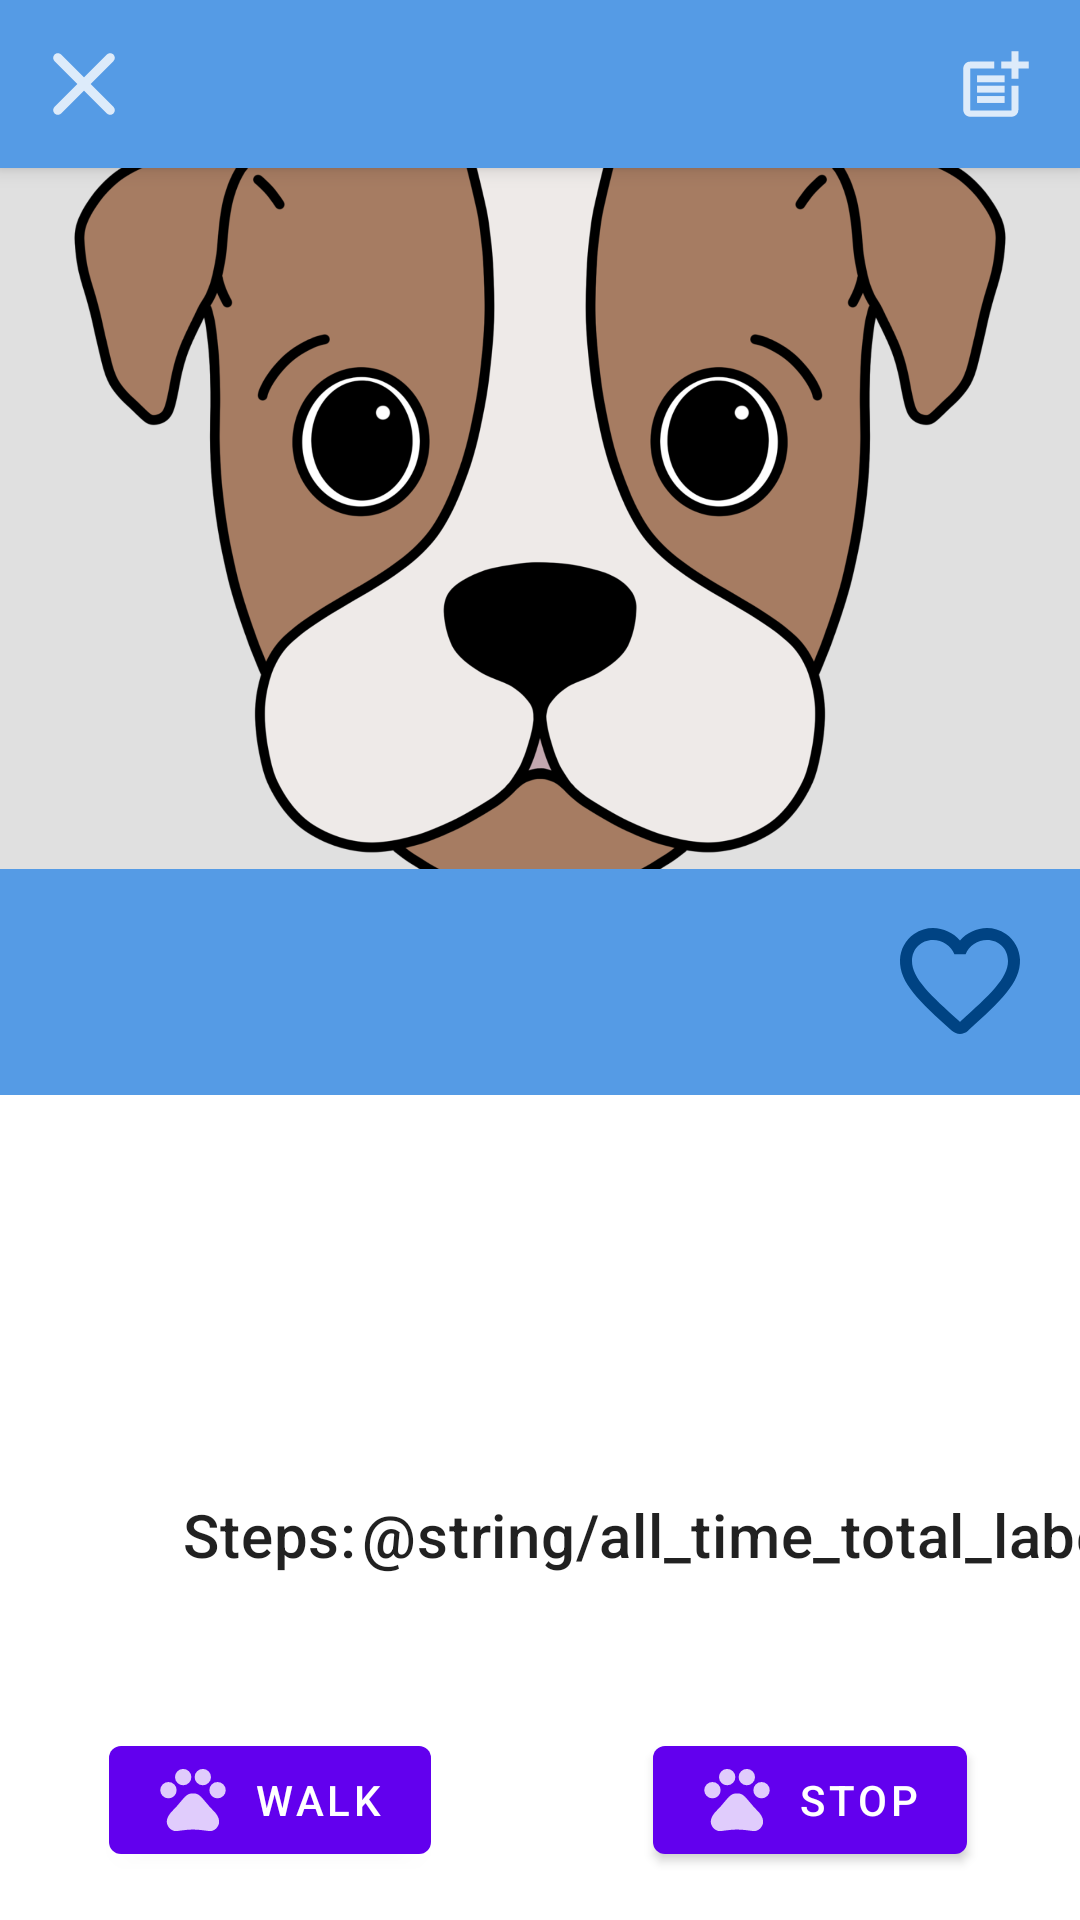

Android layout source for this screen:
<!-- AndroidManifest.xml: application theme AppTheme -->
<!-- res/layout/activity_pet_details.xml -->
<?xml version="1.0" encoding="utf-8"?>
<androidx.coordinatorlayout.widget.CoordinatorLayout xmlns:android="http://schemas.android.com/apk/res/android"
    xmlns:app="http://schemas.android.com/apk/res-auto"
    xmlns:tools="http://schemas.android.com/tools"
    android:layout_width="match_parent"
    android:layout_height="match_parent">

    <com.google.android.material.appbar.AppBarLayout
        android:layout_width="match_parent"
        android:layout_height="?actionBarSize"
        android:background="@android:color/transparent">

        <com.google.android.material.appbar.MaterialToolbar
            android:id="@+id/details_toolbar"
            android:layout_width="match_parent"
            android:layout_height="match_parent"
            android:background="@color/primaryLightColor"
            app:navigationIcon="@drawable/ic_close_white">

            <RelativeLayout
                android:layout_width="match_parent"
                android:layout_height="match_parent">

                <ImageView
                    android:id="@+id/add_widget_icon"
                    android:layout_width="wrap_content"
                    android:layout_height="wrap_content"
                    android:layout_alignParentEnd="true"
                    android:layout_alignParentRight="true"
                    android:layout_centerVertical="true"
                    android:layout_margin="16dp"
                    android:background="?selectableItemBackgroundBorderless"
                    android:focusable="true"
                    android:src="@drawable/add_to_widgets_icon" />
            </RelativeLayout>
        </com.google.android.material.appbar.MaterialToolbar>
    </com.google.android.material.appbar.AppBarLayout>

    <View
        android:id="@+id/details_snackbar_view"
        android:layout_width="wrap_content"
        android:layout_height="wrap_content" />

    <androidx.constraintlayout.widget.ConstraintLayout
        android:layout_width="match_parent"
        android:layout_height="match_parent"
        app:layout_behavior="com.google.android.material.appbar.AppBarLayout$ScrollingViewBehavior">

        <ImageView
            android:id="@+id/details_pet_image"
            android:layout_width="match_parent"
            android:layout_height="0dp"
            android:background="@color/parentBackgroundColor"
            android:contentDescription="@string/details_image_content_description"
            android:scaleType="centerCrop"
            android:src="@drawable/dog_photo"
            app:layout_constraintBottom_toTopOf="@+id/guideline"
                app:layout_constraintEnd_toEndOf="parent"
                app:layout_constraintStart_toStartOf="parent"
                app:layout_constraintTop_toTopOf="parent"
                app:layout_constraintVertical_bias="0.0" />

            <RelativeLayout
                android:id="@+id/title_container"
                android:layout_width="0dp"
                android:layout_height="wrap_content"
                android:background="@color/primaryLightColor"
                android:padding="8dp"
                app:layout_constraintEnd_toEndOf="parent"
                app:layout_constraintHorizontal_bias="0.0"
                app:layout_constraintStart_toStartOf="parent"
                app:layout_constraintTop_toTopOf="@+id/guideline">


                <TextView
                    android:id="@+id/details_pet_name"
                    android:layout_width="wrap_content"
                    android:layout_height="wrap_content"
                    android:textAppearance="@style/TextAppearance.MaterialComponents.Headline5"
                    android:textColor="@android:color/white"
                    tools:text="Diesel" />

                <TextView
                    android:id="@+id/details_pet_breed"
                    android:layout_width="wrap_content"
                    android:layout_height="wrap_content"
                    android:layout_below="@id/details_pet_name"
                    android:textAppearance="@style/TextAppearance.MaterialComponents.Headline6"
                    android:textColor="@android:color/white"
                    android:textStyle="italic"
                    tools:text="Miniature-Schnauzer" />

                <TextView
                    android:id="@+id/details_pet_age"
                    android:layout_width="wrap_content"
                    android:layout_height="wrap_content"
                    android:layout_marginStart="8dp"
                    android:layout_marginLeft="8dp"
                    android:layout_toEndOf="@id/details_pet_name"
                    android:layout_toRightOf="@id/details_pet_name"
                    android:textAppearance="@style/TextAppearance.MaterialComponents.Headline5"
                    android:textColor="@android:color/white"
                    tools:text="12" />


            </RelativeLayout>


            <TextView
                android:id="@+id/details_pet_bio"
                android:layout_width="match_parent"
                android:layout_height="0dp"
                android:layout_marginStart="16dp"
                android:layout_marginLeft="16dp"
                android:layout_marginTop="16dp"
                android:layout_marginEnd="16dp"
                android:layout_marginRight="16dp"
                android:layout_marginBottom="16dp"
                android:isScrollContainer="true"
                android:textAppearance="@style/TextAppearance.MaterialComponents.Body1"
                app:layout_constraintBottom_toTopOf="@+id/steps_label_text_view"
                app:layout_constraintEnd_toEndOf="parent"
                app:layout_constraintHorizontal_bias="0.0"
                app:layout_constraintStart_toStartOf="parent"
                app:layout_constraintTop_toBottomOf="@id/title_container"
                tools:text="Miniature-Schnauzer" />

            <com.google.android.material.button.MaterialButton
                android:id="@+id/details_walk_button"
                android:layout_width="wrap_content"
                android:layout_height="wrap_content"
                android:layout_marginBottom="16dp"
                android:text="@string/take_a_walk_button_text"
                app:icon="@drawable/ic_action_pet_favorites"
                app:layout_constraintBottom_toBottomOf="parent"
                app:layout_constraintEnd_toStartOf="@+id/guideline2"
                app:layout_constraintStart_toStartOf="parent" />

            <com.google.android.material.button.MaterialButton
                android:id="@+id/details_stop_button"
                android:layout_width="wrap_content"
                android:layout_height="wrap_content"
                android:layout_marginBottom="16dp"
                android:text="@string/stop_button_text"
                app:icon="@drawable/ic_action_pet_favorites"
                app:layout_constraintBottom_toBottomOf="parent"
                app:layout_constraintEnd_toEndOf="parent"
                app:layout_constraintStart_toStartOf="@+id/guideline2" />

            <ToggleButton
                android:id="@+id/details_favorite_button"
                android:layout_width="48dp"
                android:layout_height="48dp"
                android:layout_marginTop="8dp"
                android:layout_marginEnd="16dp"
                android:layout_marginRight="16dp"
                android:layout_marginBottom="8dp"
                android:background="@android:color/transparent"
                android:button="@drawable/favorite_button_48dp"
                android:textOff=""
                android:textOn=""
                app:buttonTint="@color/primaryDarkColor"
                app:layout_constraintBottom_toBottomOf="@+id/title_container"
                app:layout_constraintEnd_toEndOf="@+id/title_container"
                app:layout_constraintTop_toTopOf="@+id/title_container"
                tools:checked="true" />

            <TextView
                android:id="@+id/steps_label_text_view"
                android:layout_width="wrap_content"
                android:layout_height="wrap_content"
                android:layout_marginBottom="8dp"
                android:text="@string/steps_label_text"
                android:textAppearance="@style/TextAppearance.MaterialComponents.Headline6"
                app:layout_constraintBottom_toTopOf="@+id/steps_text_view"
                app:layout_constraintEnd_toEndOf="@+id/steps_text_view"
                app:layout_constraintStart_toStartOf="@+id/steps_text_view" />

            <TextView
                android:id="@+id/steps_text_view"
                android:layout_width="wrap_content"
                android:layout_height="wrap_content"
                android:layout_marginBottom="16dp"
                android:textAppearance="@style/TextAppearance.MaterialComponents.Headline6"
                app:layout_constraintBottom_toTopOf="@+id/details_walk_button"
                app:layout_constraintEnd_toEndOf="@+id/details_walk_button"
                app:layout_constraintStart_toStartOf="@+id/details_walk_button" />

            <TextView
                android:id="@+id/all_time_steps_label"
                android:layout_width="wrap_content"
                android:layout_height="wrap_content"
                android:text="@string/all_time_total_label_text"
                android:textAppearance="@style/TextAppearance.MaterialComponents.Headline6"
                app:layout_constraintBaseline_toBaselineOf="@+id/steps_label_text_view"
                app:layout_constraintEnd_toEndOf="@+id/details_stop_button"
                app:layout_constraintStart_toStartOf="@+id/details_stop_button" />

            <TextView
                android:id="@+id/total_steps_text_view"
                android:layout_width="wrap_content"
                android:layout_height="wrap_content"
                android:layout_marginBottom="16dp"
                android:textAppearance="@style/TextAppearance.MaterialComponents.Headline6"
                app:layout_constraintBottom_toTopOf="@+id/details_stop_button"
                app:layout_constraintEnd_toEndOf="@+id/details_stop_button"
                app:layout_constraintStart_toStartOf="@+id/details_stop_button" />

            <androidx.constraintlayout.widget.Guideline
                android:id="@+id/guideline2"
                android:layout_width="wrap_content"
                android:layout_height="match_parent"
                android:layout_marginBottom="731dp"
                android:orientation="vertical"
                app:layout_constraintGuide_percent=".5" />

            <androidx.constraintlayout.widget.Guideline
                android:id="@+id/guideline"
                android:layout_width="match_parent"
                android:layout_height="wrap_content"
                android:orientation="horizontal"
                app:layout_constraintGuide_percent=".40" />

        </androidx.constraintlayout.widget.ConstraintLayout>
</androidx.coordinatorlayout.widget.CoordinatorLayout>
<!-- resources referenced by this layout -->
<resources>
  <color name="parentBackgroundColor">#e0e0e0</color>
  <color name="primaryDarkColor">#004383</color>
  <color name="primaryLightColor">#559be5</color>
  <!-- drawable add_to_widgets_icon (drawable-anydpi) -->
  <vector xmlns:android="http://schemas.android.com/apk/res/android"
      android:width="24dp"
      android:height="24dp"
      android:viewportWidth="24"
      android:alpha="0.8"
      android:tint="#FFFFFF"
      android:viewportHeight="24">
    <group
        android:scaleX="1.1483253"
        android:scaleY="1.1483253"
        android:translateX="-2.354067"
        android:translateY="-1.2057416">
      <path
          android:fillColor="@android:color/white"
          android:pathData="M17,19.22H5V7h7V5H5C3.9,5 3,5.9 3,7v12c0,1.1 0.9,2 2,2h12c1.1,0 2,-0.9 2,-2v-7h-2V19.22z" />
      <path
          android:fillColor="@android:color/white"
          android:pathData="M19,2h-2v3h-3c0.01,0.01 0,2 0,2h3v2.99c0.01,0.01 2,0 2,0V7h3V5h-3V2z" />
      <path
          android:fillColor="@android:color/white"
          android:pathData="M7,9h8v2h-8z" />
      <path
          android:fillColor="@android:color/white"
          android:pathData="M7,12l0,2l8,0l0,-2l-3,0z" />
      <path
          android:fillColor="@android:color/white"
          android:pathData="M7,15h8v2h-8z" />
    </group>
  </vector>
  <!-- drawable favorite_button_48dp (drawable) -->
  <?xml version="1.0" encoding="utf-8"?>
  <selector xmlns:android="http://schemas.android.com/apk/res/android">
      <item
          android:drawable="@drawable/ic_round_favorite_outline_48dp"
          android:state_checked="false"
          />
      <item
          android:drawable="@drawable/ic_round_favorite_filled_48dp"
          android:state_checked="true"
          />
      <item android:drawable="@drawable/ic_round_favorite_outline_48dp" />
  </selector>
  <string name="steps_label_text">Steps:</string>
  <string name="stop_button_text">Stop</string>
  <string name="take_a_walk_button_text">Walk</string>
  <style name="AppTheme" parent="Theme.MaterialComponents.Light.NoActionBar">
          
          <item name="colorPrimary">@color/colorPrimary</item>
          <item name="colorPrimaryDark">@color/colorPrimaryDark</item>
          <item name="colorAccent">@color/colorAccent</item>
      </style>
  <!-- drawable ic_round_favorite_outline_48dp (drawable) -->
  <vector android:height="48dp" android:tint="#004383"
      android:viewportHeight="24" android:viewportWidth="24"
      android:width="48dp" xmlns:android="http://schemas.android.com/apk/res/android">
      <path android:fillColor="@android:color/white" android:pathData="M19.66,3.99c-2.64,-1.8 -5.9,-0.96 -7.66,1.1 -1.76,-2.06 -5.02,-2.91 -7.66,-1.1 -1.4,0.96 -2.28,2.58 -2.34,4.29 -0.14,3.88 3.3,6.99 8.55,11.76l0.1,0.09c0.76,0.69 1.93,0.69 2.69,-0.01l0.11,-0.1c5.25,-4.76 8.68,-7.87 8.55,-11.75 -0.06,-1.7 -0.94,-3.32 -2.34,-4.28zM12.1,18.55l-0.1,0.1 -0.1,-0.1C7.14,14.24 4,11.39 4,8.5 4,6.5 5.5,5 7.5,5c1.54,0 3.04,0.99 3.57,2.36h1.87C13.46,5.99 14.96,5 16.5,5c2,0 3.5,1.5 3.5,3.5 0,2.89 -3.14,5.74 -7.9,10.05z"/>
  </vector>
  <!-- drawable ic_round_favorite_filled_48dp (drawable) -->
  <vector android:height="48dp" android:tint="#004383"
      android:viewportHeight="24" android:viewportWidth="24"
      android:width="48dp" xmlns:android="http://schemas.android.com/apk/res/android">
      <path android:fillColor="@android:color/white" android:pathData="M13.35,20.13c-0.76,0.69 -1.93,0.69 -2.69,-0.01l-0.11,-0.1C5.3,15.27 1.87,12.16 2,8.28c0.06,-1.7 0.93,-3.33 2.34,-4.29 2.64,-1.8 5.9,-0.96 7.66,1.1 1.76,-2.06 5.02,-2.91 7.66,-1.1 1.41,0.96 2.28,2.59 2.34,4.29 0.14,3.88 -3.3,6.99 -8.55,11.76l-0.1,0.09z"/>
  </vector>
  <!-- not gathered from this repository: default colours our renderer supplied (Android Studio template values) -->
  <color name="colorPrimary">#FF6200EE</color>
  <color name="colorPrimaryDark">#FF3700B3</color>
  <color name="colorAccent">#FF03DAC5</color>
</resources>
